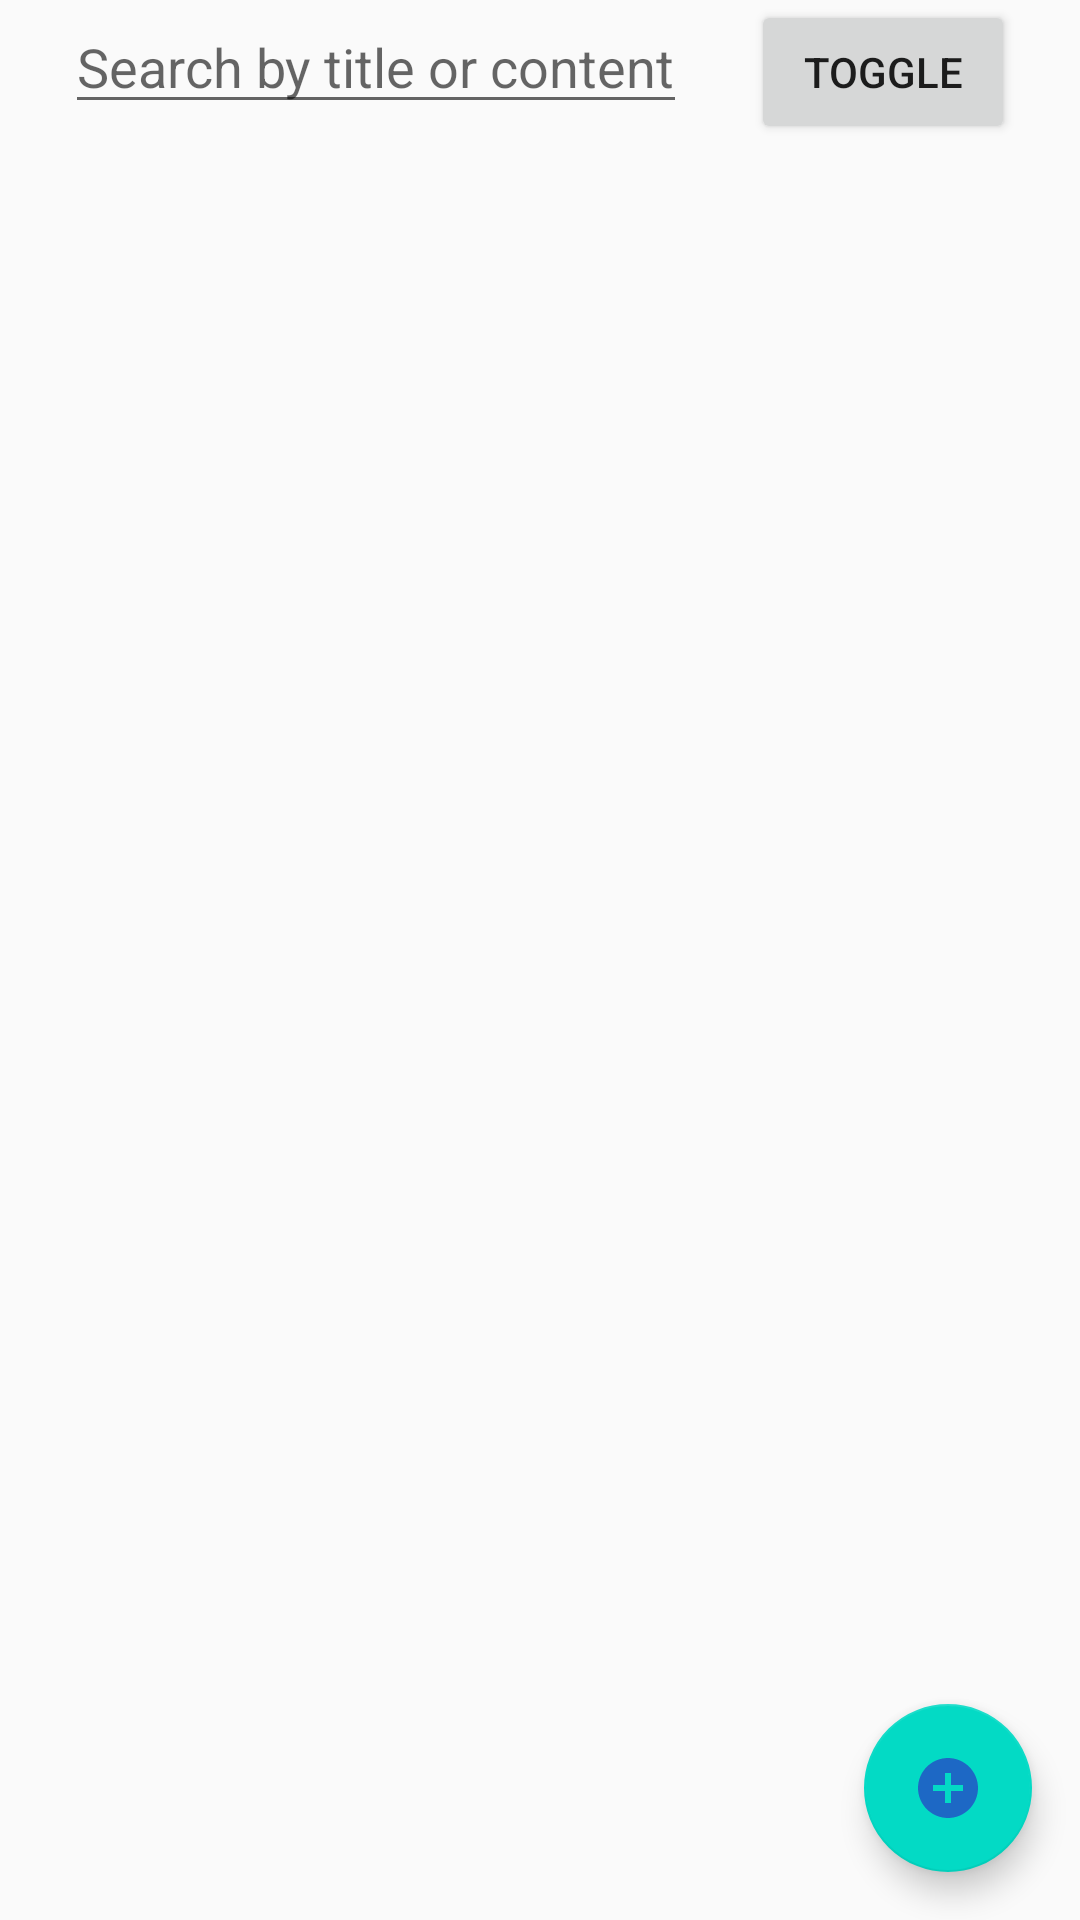

Produce the Android XML layout that renders to this screen, including the resource entries it uses.
<!-- AndroidManifest.xml: application theme AppTheme -->
<!-- res/layout/activity_note.xml -->
<?xml version="1.0" encoding="utf-8"?>
<androidx.constraintlayout.widget.ConstraintLayout xmlns:android="http://schemas.android.com/apk/res/android"
    xmlns:app="http://schemas.android.com/apk/res-auto"
    xmlns:tools="http://schemas.android.com/tools"
    android:layout_width="match_parent"
    android:layout_height="match_parent"
    tools:context=".presentation.view.activities.NoteActivity">

    <EditText
        android:id="@+id/inputEt"
        android:layout_width="wrap_content"
        android:layout_height="wrap_content"
        android:hint="Search by title or content"
        app:layout_constraintTop_toTopOf="parent"
        app:layout_constraintStart_toStartOf="parent"
        app:layout_constraintEnd_toStartOf="@id/toggleBtn"/>

    <Button
        android:id="@+id/toggleBtn"
        android:text="Toggle"
        android:layout_width="wrap_content"
        android:layout_height="wrap_content"
        app:layout_constraintTop_toTopOf="parent"
        app:layout_constraintEnd_toEndOf="parent"
        app:layout_constraintStart_toEndOf="@id/inputEt"/>

    <androidx.recyclerview.widget.RecyclerView
        android:id="@+id/listRvNotes"
        android:layout_width="0dp"
        android:layout_height="0dp"
        app:layout_constraintStart_toStartOf="parent"
        app:layout_constraintEnd_toEndOf="parent"
        app:layout_constraintTop_toBottomOf="@id/inputEt"
        app:layout_constraintBottom_toBottomOf="parent"
        android:paddingTop="20dp"
        android:clipToPadding="false"/>
    
    <com.google.android.material.floatingactionbutton.FloatingActionButton
        android:id="@+id/fab"
        android:layout_width="wrap_content"
        android:layout_height="wrap_content"
        android:layout_gravity="end|bottom"
        android:src="@drawable/add_note_btn"
        android:layout_margin="16dp"
        app:layout_constraintBottom_toBottomOf="parent"
        app:layout_constraintEnd_toEndOf="parent"/>

</androidx.constraintlayout.widget.ConstraintLayout>
<!-- resources referenced by this layout -->
<resources>
  <!-- drawable add_note_btn (drawable) -->
  <vector android:height="24dp" android:tint="#1D68C5"
      android:viewportHeight="24.0" android:viewportWidth="24.0"
      android:width="24dp" xmlns:android="http://schemas.android.com/apk/res/android">
      <path android:fillColor="#FF000000" android:pathData="M12,2C6.48,2 2,6.48 2,12s4.48,10 10,10 10,-4.48 10,-10S17.52,2 12,2zM17,13h-4v4h-2v-4L7,13v-2h4L11,7h2v4h4v2z"/>
  </vector>
  <style name="AppTheme" parent="Theme.AppCompat.Light.DarkActionBar">
          
          <item name="colorPrimary">@color/colorPrimary</item>
          <item name="colorPrimaryDark">@color/colorPrimaryDark</item>
          <item name="colorAccent">@color/colorAccent</item>
      </style>
  <!-- not gathered from this repository: default colours our renderer supplied (Android Studio template values) -->
  <color name="colorPrimary">#FF6200EE</color>
  <color name="colorPrimaryDark">#FF3700B3</color>
  <color name="colorAccent">#FF03DAC5</color>
</resources>
